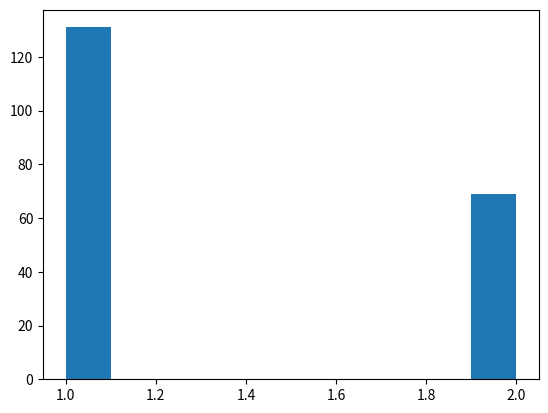

The script that saved this image:
''' This code picks a random event to occur by choosing a value out of a list which coresponds to the probability of that event occcuring.
    The method is as follows:
        1) Choose a random number ep in [0,1)
        2) Sum all the elements in the list and muliply the sum by ep
        3) Find which element in the list satisfies 
            sum of elements in list from 1 to k-1 < ep*sum(all elements) <= sum of elements in list from 1 to k
    This method works very well and is extremly efficant unlike my original method of doing this which was to create a huge list of numbers
    with the weighting of the events determing how many numbers in the huge list I put in corresonding to that event. Then choosing a random
    value out of the list I found which event occured. This worked well but was terribly inefficant.
    
    The list of evenets I am interested in here is everything in the interior of the list ,i.e not the zeros at the begining and end of the list.
    These are inserted in order to ensure the sum indexing is correct '''

import random as r
import matplotlib.pyplot as plt

events = [2,1]
events.insert(0,0) , events.append(0)
    
def choice(listing):
    ep = r.random()
    middle = ep*sum(listing)
    index = 1
    while index <= len(listing)-2:
        left = sum(listing[0:index])
        right= sum(listing[0:index+1])
        if (left < middle <= right) == True:
            return(index)
        index += 1
        
counter = []
for numbers in range(200):
    counter.append(choice(events)) 

plt.hist(counter)

